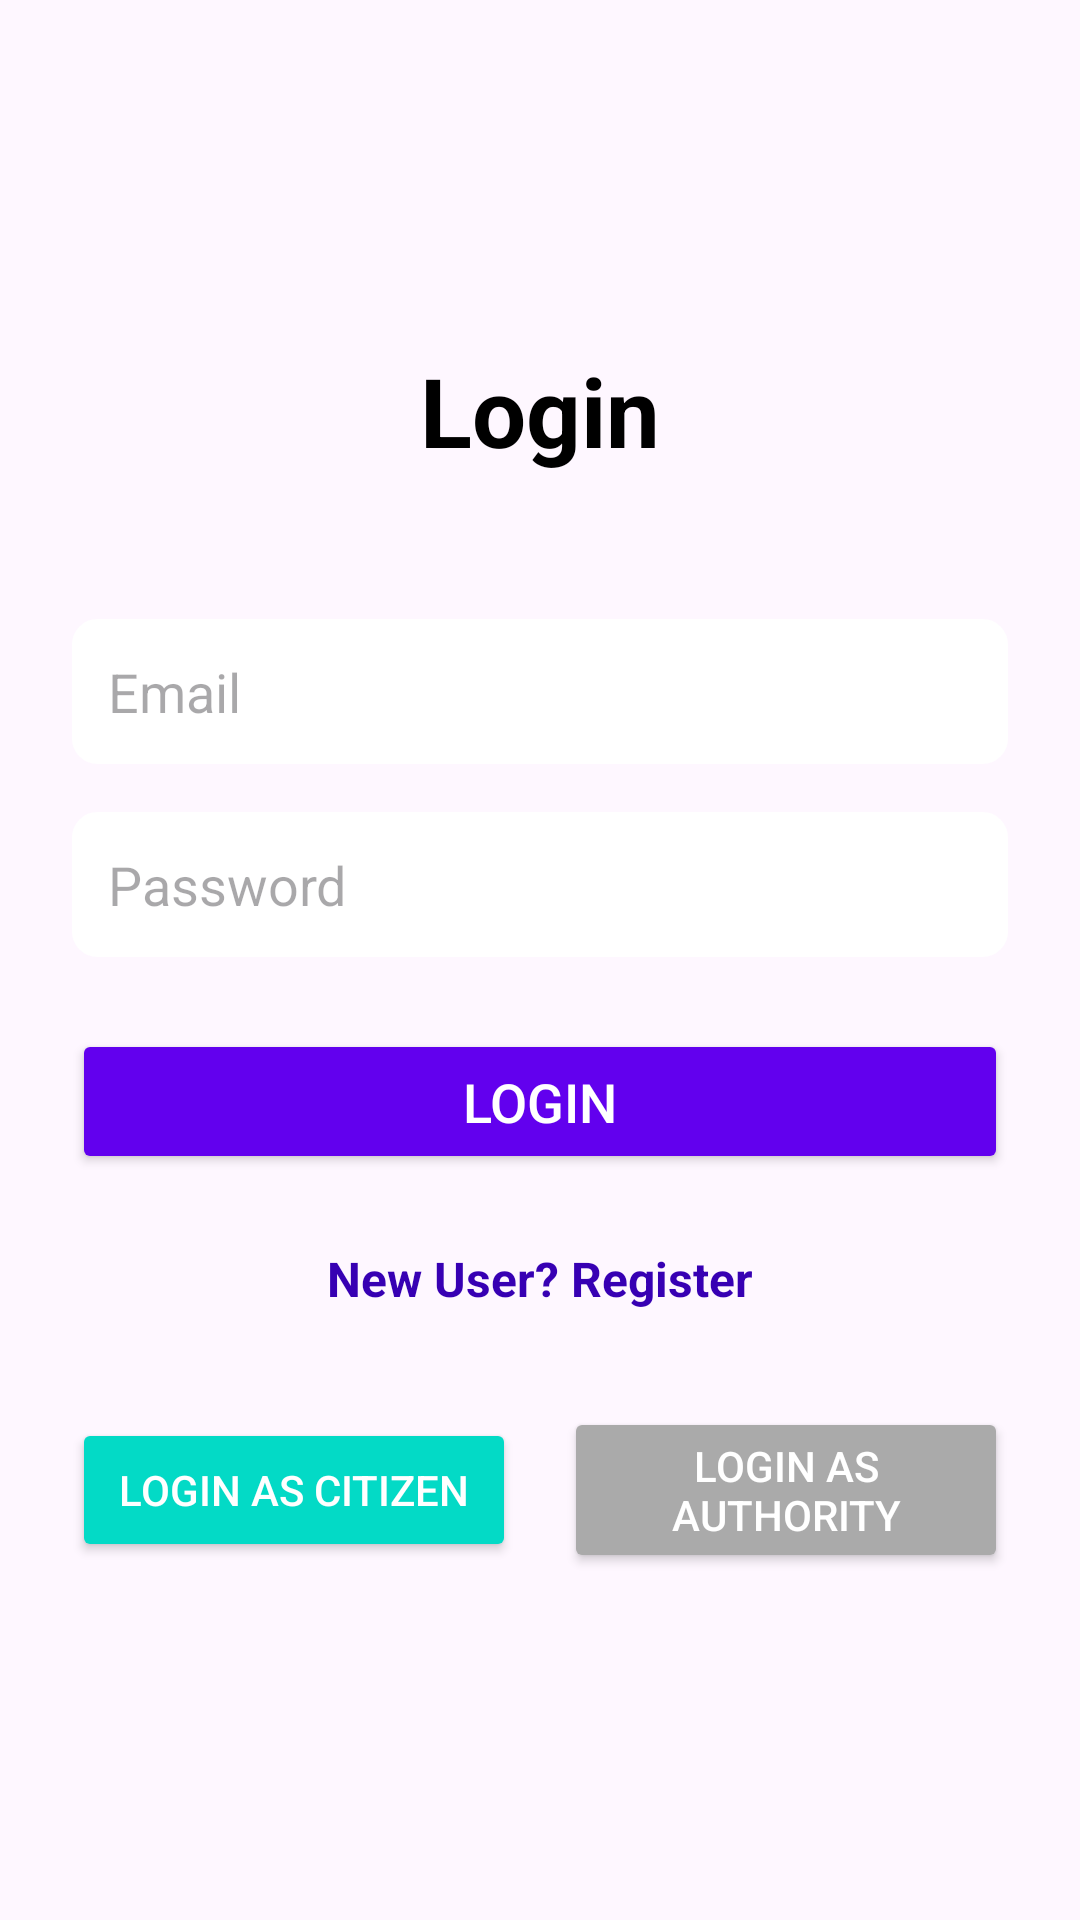

Android layout source for this screen:
<!-- AndroidManifest.xml: application theme Theme.TinaGo -->
<!-- res/layout/activity_login.xml -->
<?xml version="1.0" encoding="utf-8"?>
<LinearLayout xmlns:android="http://schemas.android.com/apk/res/android"
    xmlns:app="http://schemas.android.com/apk/res-auto"
    xmlns:tools="http://schemas.android.com/tools"
    android:layout_width="match_parent"
    android:layout_height="match_parent"
    android:orientation="vertical"
    android:gravity="center"
    android:padding="24dp"
    tools:context=".LoginActivity">

    <TextView
        android:layout_width="wrap_content"
        android:layout_height="wrap_content"
        android:text="@string/login"
        android:textSize="32sp"
        android:textStyle="bold"
        android:layout_marginBottom="48dp"
        android:textColor="@android:color/black"/>

    <EditText
        android:id="@+id/emailEditText"
        android:layout_width="match_parent"
        android:layout_height="wrap_content"
        android:hint="@string/email"
        android:inputType="textEmailAddress"
        android:padding="12dp"
        android:layout_marginBottom="16dp"
        android:background="@drawable/rounded_box_background"/>

    <EditText
        android:id="@+id/passwordEditText"
        android:layout_width="match_parent"
        android:layout_height="wrap_content"
        android:hint="@string/password"
        android:inputType="textPassword"
        android:padding="12dp"
        android:layout_marginBottom="24dp"
        android:background="@drawable/rounded_box_background"/>

    <Button
        android:id="@+id/loginButton"
        android:layout_width="match_parent"
        android:layout_height="wrap_content"
        android:text="@string/login"
        android:textSize="18sp"
        android:padding="12dp"
        android:layout_marginBottom="16dp"
        android:backgroundTint="@color/design_default_color_primary"
        android:textColor="@android:color/white"/>

    <TextView
        android:id="@+id/registerLink"
        android:layout_width="wrap_content"
        android:layout_height="wrap_content"
        android:text="@string/new_user_register"
        android:textColor="@color/design_default_color_primary_dark"
        android:textSize="16sp"
        android:textStyle="bold"
        android:padding="8dp"
        android:layout_marginBottom="24dp"/>

    <LinearLayout
        android:layout_width="match_parent"
        android:layout_height="wrap_content"
        android:orientation="horizontal"
        android:gravity="center">

        <Button
            android:id="@+id/loginAsCitizenButton"
            android:layout_width="0dp"
            android:layout_height="wrap_content"
            android:layout_weight="1"
            android:text="@string/login_as_citizen"
            android:textSize="14sp"
            android:padding="10dp"
            android:layout_marginEnd="8dp"
            android:backgroundTint="@color/design_default_color_secondary"
            android:textColor="@android:color/white"/>

        <Button
            android:id="@+id/loginAsAuthorityButton"
            android:layout_width="0dp"
            android:layout_height="wrap_content"
            android:layout_weight="1"
            android:text="@string/login_as_authority"
            android:textSize="14sp"
            android:padding="10dp"
            android:layout_marginStart="8dp"
            android:backgroundTint="@android:color/darker_gray"
            android:textColor="@android:color/white"/>
    </LinearLayout>

</LinearLayout>
<!-- resources referenced by this layout -->
<resources>
  <color name="design_default_color_primary">#6200EE</color>
  <color name="design_default_color_primary_dark">#3700B3</color>
  <color name="design_default_color_secondary">#03DAC6</color>
  <!-- drawable rounded_box_background (drawable) -->
  <?xml version="1.0" encoding="utf-8"?>
  <shape xmlns:android="http://schemas.android.com/apk/res/android"
      android:shape="rectangle">
      <corners android:radius="8dp" />
      <solid android:color="@android:color/white" />
      <stroke
          android:width="1dp"
          android:color="@android:color/primary_text_dark" />
  </shape>
  <string name="email">Email</string>
  <string name="login">Login</string>
  <string name="login_as_authority">Login as Authority</string>
  <string name="login_as_citizen">Login as Citizen</string>
  <string name="new_user_register">New User? Register</string>
  <string name="password">Password</string>
  <style name="Theme.TinaGo" parent="Base.Theme.TinaGo" />
  <style name="Base.Theme.TinaGo" parent="Theme.Material3.DayNight.NoActionBar">
          
          
      </style>
</resources>
